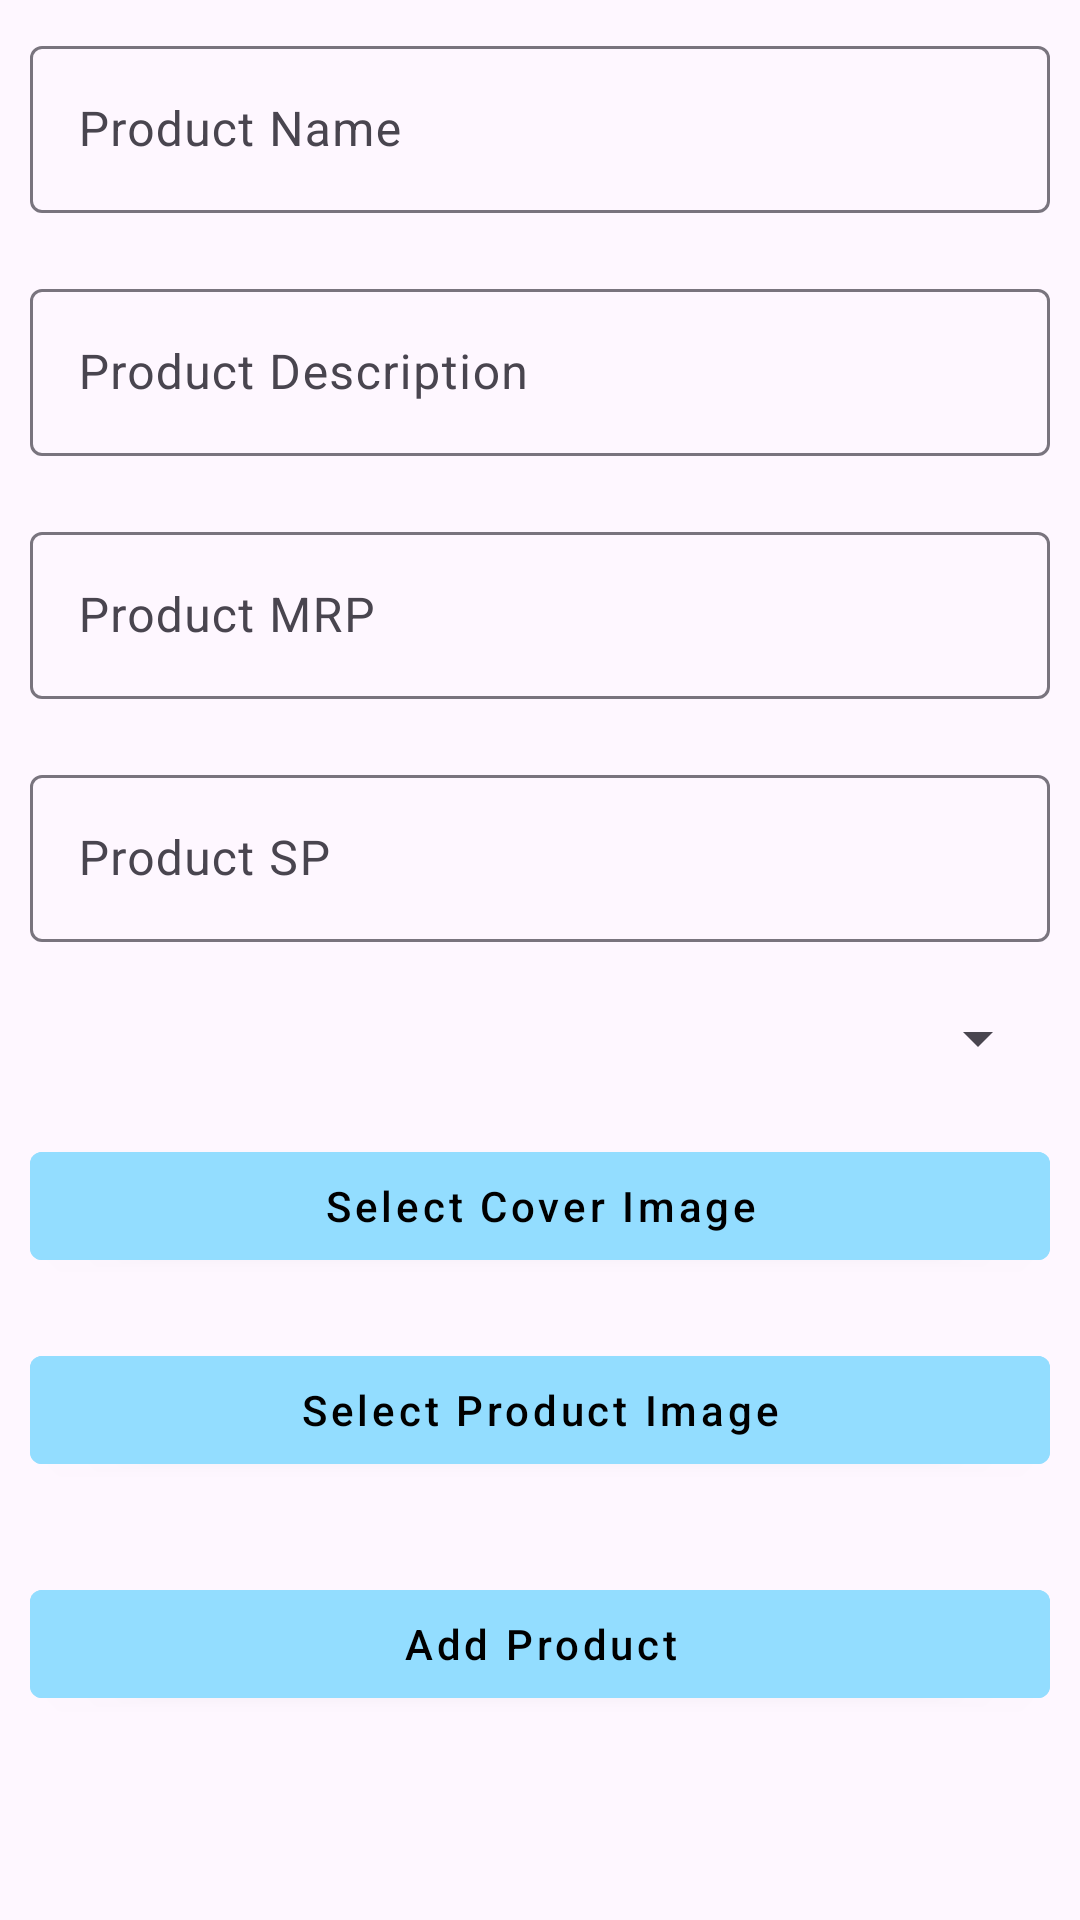

The Android layout XML behind this screen, and the referenced resources:
<!-- AndroidManifest.xml: application theme Theme.GGadmin -->
<!-- res/layout/fragment_addproduct.xml -->
<?xml version="1.0" encoding="utf-8"?>
<androidx.constraintlayout.widget.ConstraintLayout xmlns:android="http://schemas.android.com/apk/res/android"
    xmlns:app="http://schemas.android.com/apk/res-auto"
    xmlns:tools="http://schemas.android.com/tools"
    android:layout_width="match_parent"
    android:layout_height="match_parent"
    tools:context=".fragment.AddproductFragment">

    <ProgressBar
        android:id="@+id/progressBar3"
        style="?android:attr/progressBarStyle"
        android:layout_width="wrap_content"
        android:layout_height="wrap_content"
        android:visibility="gone"
        app:layout_constraintBottom_toBottomOf="parent"
        app:layout_constraintEnd_toEndOf="parent"
        app:layout_constraintStart_toStartOf="parent"
        app:layout_constraintTop_toTopOf="parent" />

    <ScrollView
        android:layout_width="match_parent"
        android:layout_height="match_parent"
        tools:layout_editor_absoluteX="62dp"
        tools:layout_editor_absoluteY="275dp">

        <LinearLayout
            android:layout_width="match_parent"
            android:layout_height="wrap_content"
            android:orientation="vertical">

            <com.google.android.material.textfield.TextInputLayout
                android:layout_width="match_parent"
                android:layout_height="wrap_content"
                android:hint="Product Name"
                android:padding="10dp">

                <com.google.android.material.textfield.TextInputEditText
                    android:id="@+id/product_name_edit"
                    android:layout_width="match_parent"
                    android:layout_height="wrap_content"
                     />
            </com.google.android.material.textfield.TextInputLayout>

            <com.google.android.material.textfield.TextInputLayout
                android:layout_width="match_parent"
                android:layout_height="wrap_content"
                android:hint="Product Description"
                android:padding="10dp">

                <com.google.android.material.textfield.TextInputEditText
                    android:id="@+id/product_description_edit"
                    android:layout_width="match_parent"
                    android:layout_height="wrap_content"
                     />
            </com.google.android.material.textfield.TextInputLayout>

            <com.google.android.material.textfield.TextInputLayout
                android:layout_width="match_parent"
                android:layout_height="wrap_content"
                android:hint="Product MRP"
                android:padding="10dp">

                <com.google.android.material.textfield.TextInputEditText
                    android:id="@+id/product_mrp_edit"
                    android:layout_width="match_parent"
                    android:layout_height="wrap_content"
                     />
            </com.google.android.material.textfield.TextInputLayout>

            <com.google.android.material.textfield.TextInputLayout
                android:layout_width="match_parent"
                android:layout_height="wrap_content"
                android:hint="Product SP"
                android:padding="10dp">

                <com.google.android.material.textfield.TextInputEditText
                    android:id="@+id/product_sp_edit"
                    android:layout_width="match_parent"
                    android:layout_height="wrap_content"
                    />
            </com.google.android.material.textfield.TextInputLayout>

            <Spinner
                android:id="@+id/product_category_dropdown"
                android:layout_width="match_parent"
                android:layout_height="wrap_content"
                android:layout_margin="10dp"
                android:inputType="none"
                />
            <com.google.android.material.button.MaterialButton
                android:id="@+id/select_cover_img"
                style="@style/Widget.MaterialComponents.Button"
                android:textColor="@color/black"
                android:backgroundTint="@color/color_primary"
                android:layout_width="match_parent"
                android:layout_height="wrap_content"
                android:text="Select Cover Image"
                android:textAllCaps="false"
                android:layout_margin="10dp"
                />
                <ImageView
                    android:layout_width="200dp"
                    android:layout_height="100dp"
                    android:layout_gravity="center"
                    android:layout_margin="10dp"
                    android:scaleType="centerCrop"
                    android:visibility="gone"
                    android:id="@+id/product_cover_img"
                    />
            <com.google.android.material.button.MaterialButton
                style="@style/Widget.MaterialComponents.Button"
                android:textColor="@color/black"
                android:backgroundTint="@color/color_primary"
                android:id="@+id/product_img_btn"
                android:layout_width="match_parent"
                android:layout_height="wrap_content"
                android:text="Select Product Image"
                android:textAllCaps="false"
                android:layout_margin="10dp"
                />

            <androidx.recyclerview.widget.RecyclerView
                android:layout_width="match_parent"
                android:layout_height="wrap_content"
                android:layout_margin="5dp"
                app:layoutManager="androidx.recyclerview.widget.LinearLayoutManager"
                android:orientation="horizontal"
                tools:listitem="@layout/image_item"
                android:id="@+id/product_img_recycle_view"
                />

            <com.google.android.material.button.MaterialButton
                style="@style/Widget.MaterialComponents.Button"
                android:textColor="@color/black"
                android:backgroundTint="@color/color_primary"
                android:id="@+id/submit_product_btn"
                android:layout_width="match_parent"
                android:layout_height="wrap_content"
                android:text="Add Product"
                android:textAllCaps="false"
                android:layout_margin="10dp"
                />

        </LinearLayout>
    </ScrollView>
</androidx.constraintlayout.widget.ConstraintLayout>
<!-- res/layout/image_item.xml (included above) -->
<?xml version="1.0" encoding="utf-8"?>
<androidx.constraintlayout.widget.ConstraintLayout xmlns:android="http://schemas.android.com/apk/res/android"
    xmlns:app="http://schemas.android.com/apk/res-auto"
    xmlns:tools="http://schemas.android.com/tools"
    android:layout_width="wrap_content"
    android:padding="10dp"

    android:layout_height="wrap_content">

    <ImageView
        android:id="@+id/item_img"
        android:layout_width="100dp"
        android:layout_height="100dp"
        android:scaleType="centerCrop"

        tools:srcCompat="@tools:sample/avatars"
        app:layout_constraintBottom_toBottomOf="parent"
        app:layout_constraintEnd_toEndOf="parent"
        app:layout_constraintStart_toStartOf="parent"
        app:layout_constraintTop_toTopOf="parent" />
</androidx.constraintlayout.widget.ConstraintLayout>
<!-- resources referenced by this layout -->
<resources>
  <color name="black">#FF000000</color>
  <color name="color_primary">#93DDFF</color>
  <style name="Theme.GGadmin" parent="Base.Theme.GGadmin" />
  <style name="Base.Theme.GGadmin" parent="Theme.Material3.DayNight.NoActionBar">
          
          
      </style>
</resources>
